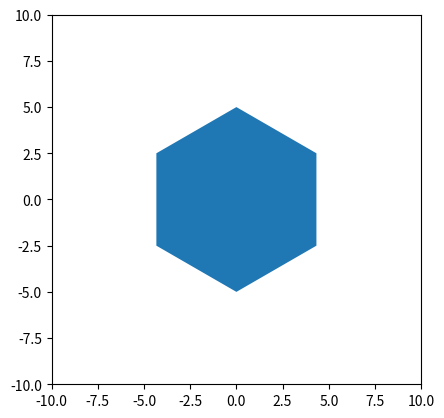

Here is the Python script that generated this plot:
"""
Testing area for hex math
http://www.redblobgames.com/grids/hexagons/
"""

import math
import numpy as np
import matplotlib.pyplot as plt
from matplotlib.patches import Polygon

"""
Assumptions
    - Pointy Topped
    -
"""


class Point:
    def __init__(self, x, y):
        self.x = x
        self.y = y


class Hex:
    def __init__(self, center, size):
        self.center = center
        self.size = size
        self.corners = np.array([(self.hex_corner(i).x, self.hex_corner(i).y) for i in range(6)])
        self.hex_patch = Polygon(self.corners, closed=True)

    def hex_corner(self, i):
        angle_deg = 60 * i + 30
        angle_rad = math.pi / 180 * angle_deg
        return Point(self.center.x + self.size * math.cos(angle_rad),
                     self.center.y + self.size * math.sin(angle_rad))


if __name__ == '__main__':
    my_hex = Hex(center=Point(0, 0), size=5)

    fig = plt.figure()
    ax = fig.add_subplot(111)
    ax.add_patch(my_hex.hex_patch)

    ax.set_xlim(-10, 10)
    ax.set_ylim(-10, 10)
    ax.set_aspect(1)

    plt.show()
